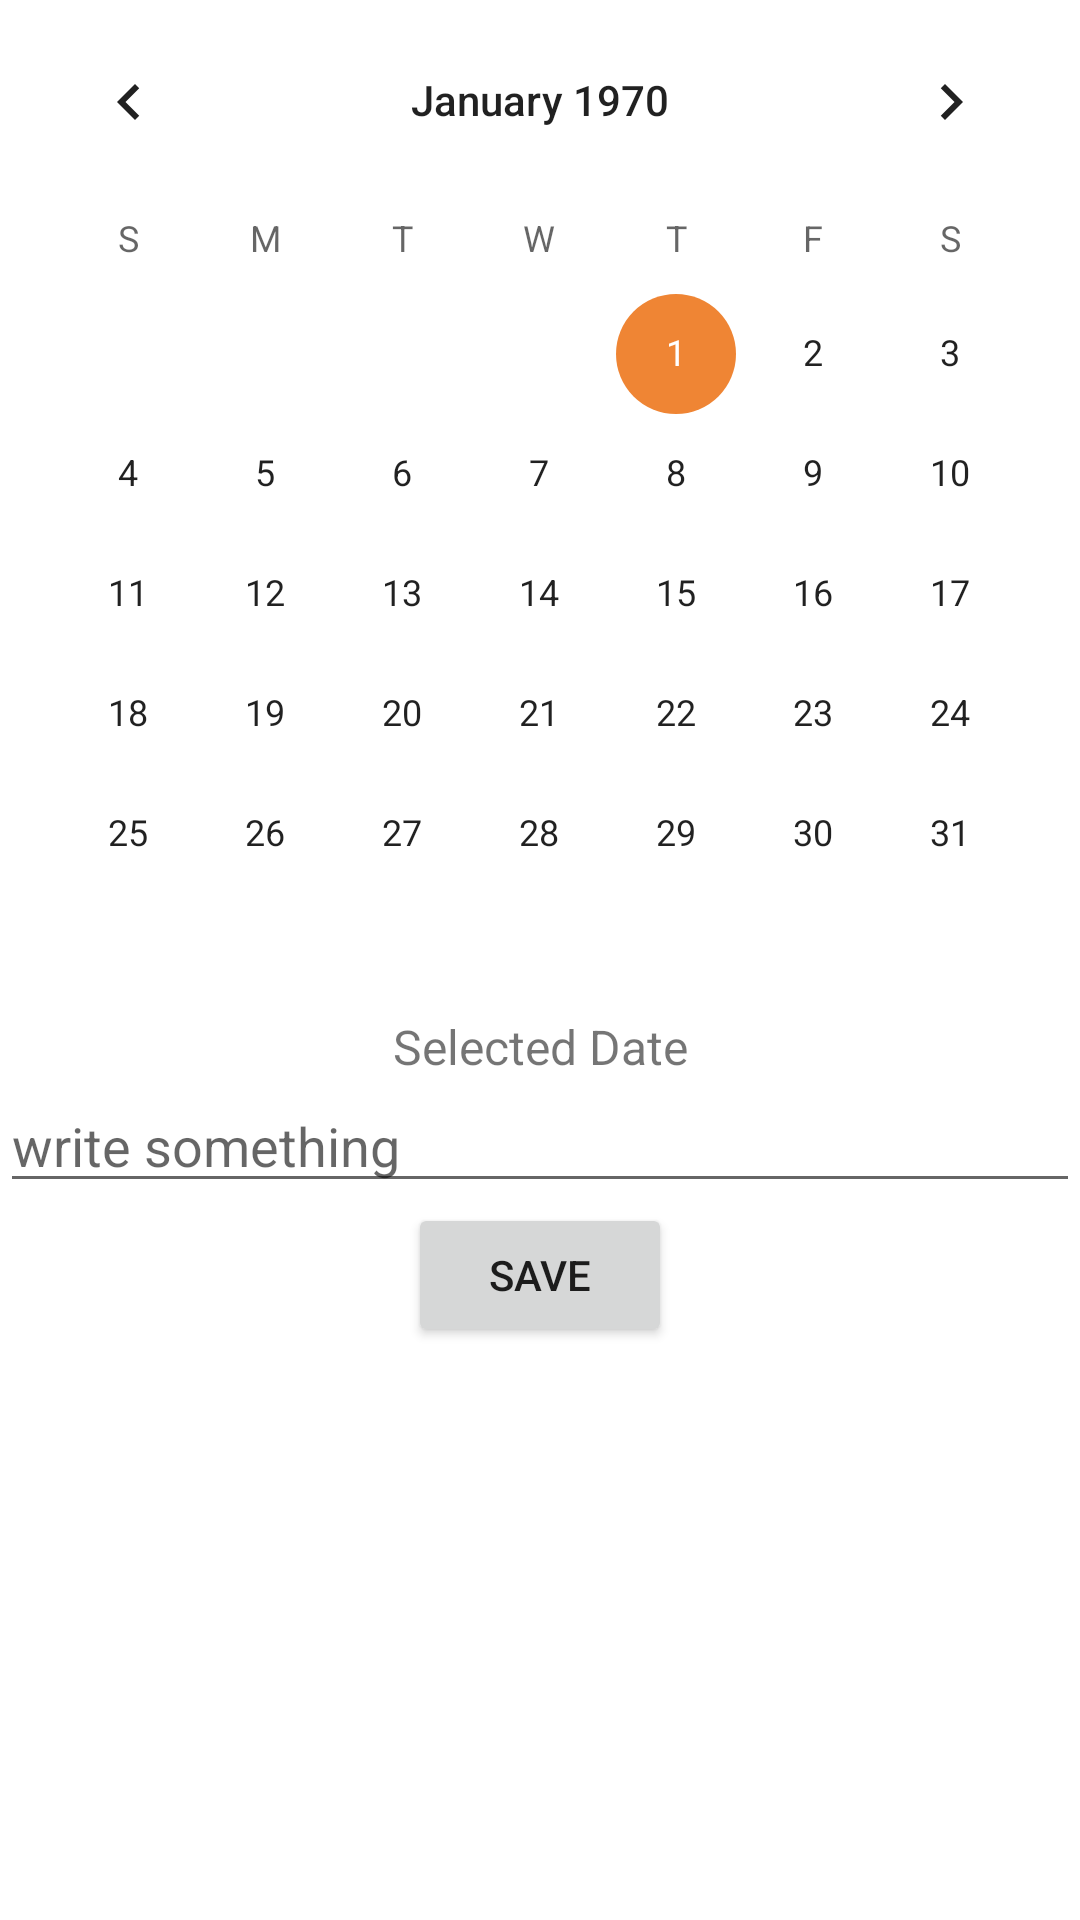

Reconstruct the res/layout file that produces this screen, plus the resources it refers to.
<!-- AndroidManifest.xml: application theme Theme.LakshAcademy -->
<!-- res/layout/activity_main.xml -->
<?xml version="1.0" encoding="utf-8"?>
<LinearLayout xmlns:android="http://schemas.android.com/apk/res/android"
    xmlns:app="http://schemas.android.com/apk/res-auto"
    xmlns:tools="http://schemas.android.com/tools"
    android:layout_width="match_parent"
    android:layout_height="match_parent"
    android:orientation="vertical"
    tools:context=".MainActivity">

    <CalendarView
        android:layout_width="match_parent"
        android:layout_height="wrap_content"
        android:id="@+id/calenderView"/>

    <TextView
        android:layout_width="match_parent"
        android:layout_height="wrap_content"
        android:id="@+id/tvSelectDate"
        android:gravity="center"
        android:text="Selected Date"
        android:textSize="16sp"/>

    <EditText
        android:layout_width="match_parent"
        android:layout_height="wrap_content"
        android:hint="write something"
        android:id="@+id/etWrite"/>

    <Button
        android:layout_width="wrap_content"
        android:layout_height="wrap_content"
        android:layout_gravity="center"
        android:text="save"
        android:id="@+id/btnSave"/>


</LinearLayout>
<!-- resources referenced by this layout -->
<resources>
  <style name="Theme.LakshAcademy" parent="Theme.MaterialComponents.DayNight.NoActionBar">
          
          <item name="colorPrimary">@color/dark_blue</item>
          <item name="colorPrimaryVariant">@color/light_blue</item>
          <item name="colorOnPrimary">@color/white</item>
          
          <item name="colorSecondary">@color/orange</item>
          <item name="colorSecondaryVariant">@color/soft_blue</item>
          <item name="colorOnSecondary">@color/black</item>
          
          <item name="android:windowTranslucentStatus">true</item>
          <item name="android:windowTranslucentNavigation">true</item>
  
  
  
          
      </style>
  <color name="dark_blue">#19232B</color>
  <color name="light_blue">#253747</color>
  <color name="white">#FFFFFFFF</color>
  <color name="orange">#EF8534</color>
  <color name="soft_blue">#E7F3FC</color>
  <color name="black">#FF000000</color>
</resources>
